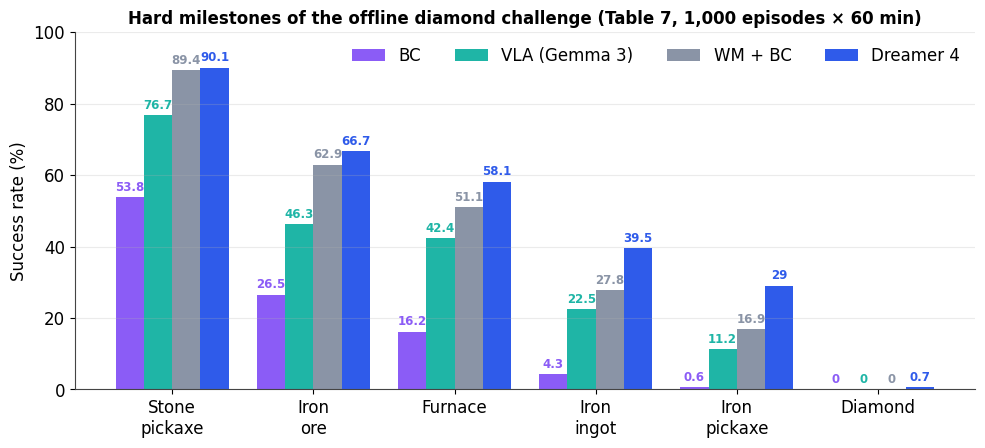

Source code (Python): (Note: this script raises an exception after producing the figure.)
"""Charts for the Dreamer 4 deck (numbers from the paper's tables; see dreamer4_research_report.md)."""
import matplotlib; matplotlib.use("Agg")
import matplotlib.pyplot as plt, numpy as np
A="assets/"
NAVY="#14213D"; BLUE="#2F5BEA"; TEAL="#1FB5A6"; PURPLE="#8B5CF6"; RED="#EF5350"; GREY="#8A94A6"; ORANGE="#F59E0B"
plt.rcParams.update({"font.family":"DejaVu Sans","font.size":12,"axes.spines.top":False,"axes.spines.right":False,"axes.edgecolor":"#444","axes.titleweight":"bold"})

# 1. Hard milestones, Table 7 (success %, 1000 episodes)
items=["Stone\npickaxe","Iron\nore","Furnace","Iron\ningot","Iron\npickaxe","Diamond"]
data={"BC":[53.8,26.5,16.2,4.3,0.6,0.0],"VLA (Gemma 3)":[76.7,46.3,42.4,22.5,11.2,0.0],"WM + BC":[89.4,62.9,51.1,27.8,16.9,0.0],"Dreamer 4":[90.1,66.7,58.1,39.5,29.0,0.7]}
cols=[PURPLE,TEAL,GREY,BLUE]
fig,ax=plt.subplots(figsize=(10,4.6),dpi=200); x=np.arange(len(items)); w=0.2
for i,(k,v) in enumerate(data.items()):
    b=ax.bar(x+(i-1.5)*w,v,w,label=k,color=cols[i])
    for r,val in zip(b,v): ax.text(r.get_x()+r.get_width()/2,val+1,f"{val:g}",ha="center",va="bottom",fontsize=8.5,color=cols[i],fontweight="bold")
ax.set_xticks(x); ax.set_xticklabels(items); ax.set_ylabel("Success rate (%)"); ax.set_ylim(0,100)
ax.set_title("Hard milestones of the offline diamond challenge (Table 7, 1,000 episodes × 60 min)",fontsize=12)
ax.legend(frameon=False,ncol=4,loc="upper right"); ax.grid(axis="y",alpha=.25)
fig.tight_layout(); fig.savefig(A+"chart_table7_hard.png"); plt.close(fig)

# 2. Design cascade, Table 2 (FVD lower is better; FPS where reported)
rows=[("Diffusion-forcing transformer, K = 64 steps",306,0.8),("K = 4 sampling steps",875,9.1),("+ shortcut objective  → shortcut forcing",329,None),("+ x-prediction",326,None),("+ loss in x-space (scaled)",151,None),("+ ramp loss weight",102,None),("+ alternating batch lengths",80,None),("+ long-context (time) attention only every 4th layer",70,18.9),("+ grouped-query attention",71,23.2),("+ time-factorized long context",91,30.1),("+ register tokens",91,None),("+ N_z 128 → 256 latent tokens  (final)",57,21.4)]
fig,ax=plt.subplots(figsize=(11,5.6),dpi=200)
y=np.arange(len(rows))[::-1]; vals=[r[1] for r in rows]
colors=[GREY]*len(rows); colors[0]=RED; colors[1]=RED; colors[-1]=BLUE
ax.barh(y,vals,color=colors,height=0.62)
for yi,(name,fvd,fps) in zip(y,rows):
    ax.text(fvd+8,yi,f"FVD {fvd}"+(f"   ·   {fps} FPS" if fps else ""),va="center",fontsize=10,color="#222")
ax.set_yticks(y); ax.set_yticklabels([r[0] for r in rows],fontsize=10.5); ax.set_xlabel("FVD on 384-frame generations (lower is better)"); ax.set_xlim(0,1000)
ax.set_title("Cascade of design choices — Table 2 (each row adds to the previous; 48 h runs)",fontsize=11,loc="left")
ax.grid(axis="x",alpha=.25); fig.tight_layout(); fig.savefig(A+"chart_ablation_cascade.png"); plt.close(fig)

# 3. Time to milestone, Table 8 (minutes, successful episodes)
ms=["Crafting table","Stone pickaxe","Iron pickaxe","Diamond"]; d4=[4.4,6.7,13.3,20.7]; vla=[7.2,14.5,31.1,None]
fig,ax=plt.subplots(figsize=(6.4,4.2),dpi=200); x=np.arange(4); w=0.36
ax.bar(x-w/2,d4,w,color=BLUE,label="Dreamer 4"); ax.bar(x+w/2,[v or 0 for v in vla],w,color=TEAL,label="VLA (Gemma 3)")
for i,v in enumerate(d4): ax.text(i-w/2,v+0.5,f"{v}",ha="center",fontsize=10,color=BLUE,fontweight="bold")
for i,v in enumerate(vla):
    if v: ax.text(i+w/2,v+0.5,f"{v}",ha="center",fontsize=10,color=TEAL,fontweight="bold")
    else: ax.text(i+w/2,1,"never",ha="center",fontsize=9,color=TEAL,rotation=90,va="bottom")
ax.set_xticks(x); ax.set_xticklabels(ms); ax.set_ylabel("Minutes until item obtained"); ax.set_ylim(0,36)
ax.set_title("Time to milestone (Table 8)",fontsize=12); ax.legend(frameon=False); ax.grid(axis="y",alpha=.25)
fig.tight_layout(); fig.savefig(A+"chart_time_to_milestone.png"); plt.close(fig)

# 4. Speed/fidelity landscape (qualitative positions from paper + TalkRL)
plt.rcParams.update({"font.size":13})
fig,ax=plt.subplots(figsize=(6.6,4.4),dpi=200)
pts=[("Dreamer 3 RSSM\n(64×64, fast)",1000,1,NAVY),("Diffusion-forcing\ntransformer, K=64",0.8,5,RED),("Dreamer 4\n(shortcut forcing, K=4)",21,5,BLUE)]
for n,fps,q,c in pts: ax.scatter(fps,q,s=260,color=c,zorder=3); ax.annotate(n,(fps,q),textcoords="offset points",xytext=(0,14),ha="center",fontsize=11,color=c)
ax.set_xscale("log"); ax.set_xlim(0.3,4000); ax.set_ylim(0,7); ax.set_yticks([1,5]); ax.set_yticklabels(["low","high"]); ax.set_ylabel("Fidelity / interaction accuracy")
ax.set_xlabel("Generation speed (FPS, log scale)"); ax.set_title("Speed vs. fidelity: ~30× faster than diffusion forcing,\n~40× slower than Dreamer 3's RSSM (Hafner, TalkRL)",fontsize=10.5)
ax.axvspan(15,40,color=BLUE,alpha=.06); ax.text(22,0.4,"real-time\n(≥ 20 FPS)",ha="center",fontsize=9,color=BLUE)
ax.grid(alpha=.25,which="both"); fig.tight_layout(); fig.savefig(A+"chart_speed_fidelity.png"); plt.close(fig)
print("charts done")
